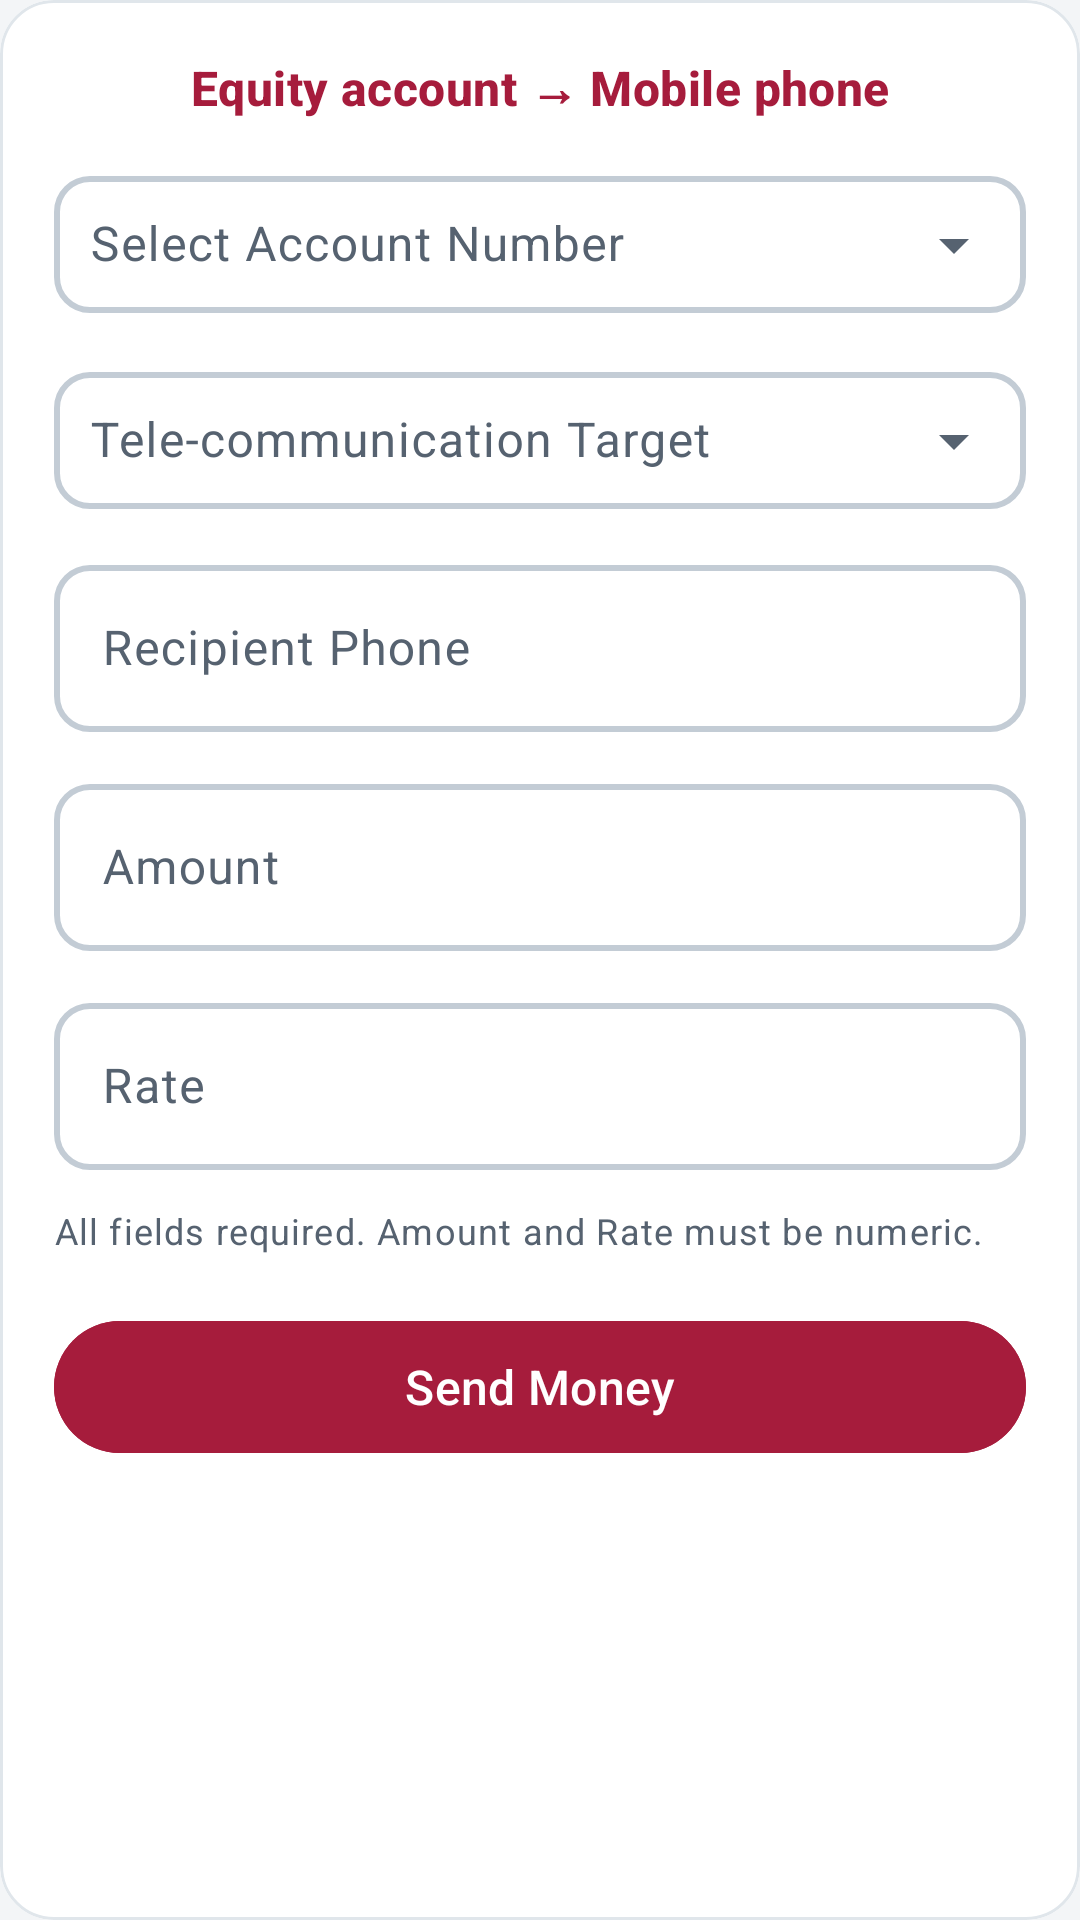

Layout XML and referenced resources for this Android screen:
<!-- AndroidManifest.xml: application theme AppTheme.Light -->
<!-- res/layout/equity_account_to_phone.xml -->
<?xml version="1.0" encoding="utf-8"?>
<com.google.android.material.card.MaterialCardView
    xmlns:android="http://schemas.android.com/apk/res/android"
    xmlns:app="http://schemas.android.com/apk/res-auto"
    android:id="@+id/equity_card_sendmoney"
    android:layout_width="match_parent"
    android:layout_height="match_parent"
    android:layout_margin="8dp"
    app:cardCornerRadius="18dp"
    app:cardElevation="0dp"
    android:foreground="?attr/selectableItemBackground">

    <androidx.core.widget.NestedScrollView
        android:id="@+id/nested_scroll_sendmoney"
        android:layout_width="match_parent"
        android:layout_height="match_parent"
        android:fillViewport="true"
        android:padding="18dp">

        <LinearLayout
            android:layout_width="match_parent"
            android:layout_height="wrap_content"
            android:orientation="vertical">

            
            <TextView
                android:id="@+id/title_sendmoney"
                android:layout_width="match_parent"
                android:layout_height="wrap_content"
                android:text="Equity account → Mobile phone"
                android:textAppearance="@style/TextAppearance.Material3.TitleMedium"
                android:textStyle="bold"
                android:textColor="@color/equity_transaction_main_color"
                android:gravity="center"/>

            
            <com.google.android.material.textfield.TextInputLayout
                android:id="@+id/tilAccountSend"
                style="@style/Widget.Material3.TextInputLayout.OutlinedBox.ExposedDropdownMenu"
                android:layout_width="match_parent"
                android:layout_height="wrap_content"
                android:layout_marginTop="12dp"
                app:boxStrokeColor="@color/equity_transactions_textinput_stroke"
                app:hintTextColor="@color/equity_transactions_textinput_stroke"
                app:boxStrokeWidth="2dp">

                <AutoCompleteTextView
                    android:id="@+id/edtAccountSend"
                    android:layout_width="match_parent"
                    android:layout_height="wrap_content"
                    android:hint="Select Account Number"
                    android:inputType="none"
                    android:padding="12dp"/>
            </com.google.android.material.textfield.TextInputLayout>

            
            <com.google.android.material.textfield.TextInputLayout
                android:id="@+id/tilTelcoSend"
                style="@style/Widget.Material3.TextInputLayout.OutlinedBox.ExposedDropdownMenu"
                android:layout_width="match_parent"
                android:layout_height="wrap_content"
                android:layout_marginTop="12dp"
                app:boxStrokeColor="@color/equity_transactions_textinput_stroke"
                app:hintTextColor="@color/equity_transactions_textinput_stroke"
                app:boxStrokeWidth="2dp">

                <AutoCompleteTextView
                    android:id="@+id/edtTelcoSend"
                    android:layout_width="match_parent"
                    android:layout_height="wrap_content"
                    android:hint="Tele-communication Target"
                    android:inputType="none"
                    android:padding="12dp"/>
            </com.google.android.material.textfield.TextInputLayout>

            
            <com.google.android.material.textfield.TextInputLayout
                app:placeholderText="2547XXXXXXXX"
                android:id="@+id/tilRecipientPhone"
                android:layout_width="match_parent"
                android:layout_height="wrap_content"
                android:layout_marginTop="12dp"
                app:boxStrokeColor="@color/equity_transactions_textinput_stroke"
                app:hintTextColor="@color/equity_transactions_textinput_stroke"
                app:boxStrokeWidth="2dp">

                <com.google.android.material.textfield.TextInputEditText
                    android:id="@+id/edtRecipientPhone"
                    android:layout_width="match_parent"
                    android:layout_height="wrap_content"
                    android:hint="Recipient Phone"
                    android:inputType="phone"/>
            </com.google.android.material.textfield.TextInputLayout>

            
            <com.google.android.material.textfield.TextInputLayout
                android:id="@+id/tilAmountSend"
                android:layout_width="match_parent"
                android:layout_height="wrap_content"
                android:layout_marginTop="12dp"
                app:boxStrokeColor="@color/equity_transactions_textinput_stroke"
                app:hintTextColor="@color/equity_transactions_textinput_stroke"
                app:boxStrokeWidth="2dp">

                <com.google.android.material.textfield.TextInputEditText
                    android:id="@+id/edtAmountSend"
                    android:layout_width="match_parent"
                    android:layout_height="wrap_content"
                    android:hint="Amount"
                    android:inputType="numberDecimal"/>
            </com.google.android.material.textfield.TextInputLayout>

            
            <com.google.android.material.textfield.TextInputLayout
                android:id="@+id/tilRateSend"
                android:layout_width="match_parent"
                android:layout_height="wrap_content"
                android:layout_marginTop="12dp"
                app:boxStrokeColor="@color/equity_transactions_textinput_stroke"
                app:hintTextColor="@color/equity_transactions_textinput_stroke"
                app:boxStrokeWidth="2dp">

                <com.google.android.material.textfield.TextInputEditText
                    android:id="@+id/edtRateSend"
                    android:layout_width="match_parent"
                    android:layout_height="wrap_content"
                    android:hint="Rate"
                    android:inputType="numberDecimal"/>
            </com.google.android.material.textfield.TextInputLayout>

            
            <TextView
                android:id="@+id/helper_text_send"
                android:layout_width="match_parent"
                android:layout_height="wrap_content"
                android:text="All fields required. Amount and Rate must be numeric."
                android:textAppearance="@style/TextAppearance.Material3.BodySmall"
                android:layout_marginTop="12dp"
                android:textColor="?attr/colorOnSurfaceVariant"/>

            
            <com.google.android.material.button.MaterialButton
                android:id="@+id/btnSendMoney"
                android:layout_width="match_parent"
                android:layout_height="wrap_content"
                android:layout_marginTop="18dp"
                android:text="Send Money"
                android:backgroundTint="@color/equity_transaction_main_color"
                android:textColor="@android:color/white"/>
        </LinearLayout>
    </androidx.core.widget.NestedScrollView>
</com.google.android.material.card.MaterialCardView>
<!-- resources referenced by this layout -->
<resources>
  <color name="equity_transaction_main_color">#A61C3C</color>
  <color name="brand_green">#0B7A43</color>
  <color name="white">#FFFFFF</color>
  <color name="brand_green_container">#D4F1E0</color>
  <color name="brand_on_green_container">#002111</color>
  <color name="dark_brand_green">#62D394</color>
  <color name="brand_navy">#1F3A5F</color>
  <color name="brand_navy_container">#DCE7F5</color>
  <color name="brand_on_navy_container">#0A1C33</color>
  <color name="brand_gold">#9A6700</color>
  <color name="brand_gold_container">#FFE7B3</color>
  <color name="brand_on_gold_container">#2B1B00</color>
  <color name="status_error">#C62828</color>
  <color name="status_error_container">#FDE3E3</color>
  <color name="neutral_background">#F3F5F7</color>
  <color name="neutral_on_surface">#17212B</color>
  <color name="neutral_surface">#FFFFFF</color>
  <color name="neutral_surface_variant">#E9EEF2</color>
  <color name="neutral_on_surface_variant">#566270</color>
  <color name="neutral_outline">#C3CCD5</color>
  <color name="neutral_outline_variant">#E0E6EB</color>
  <color name="light_Primarycolor">#17212B</color>
  <color name="light_Primary_background">#F3F5F7</color>
  <color name="light_background_menus">#FFFFFFFF</color>
  <color name="light_toobar_backgroundcolor">#0B7A43</color>
  <color name="light_textcolor">#17212B</color>
  <color name="light_recycler_backgroundcolor">#F3F5F7</color>
  <color name="light_FloatingActionButton_backgroundcolor">#0B7A43</color>
  <color name="light_app_description_backgroundcolor">#0B7A43</color>
  <color name="light_app_description_color">#FFFFFFFF</color>
  <color name="light_bottombtnsoptionsbackgroundcolor">#FFFFFF</color>
  <color name="light_Deletebutton">#C62828</color>
  <color name="light_editbtncolor">#1F3A5F</color>
  <color name="light_rowbackground">#FFFFFFFF</color>
  <color name="light_rowborder">#E0E6EB</color>
  <color name="light_customersrecyclerbackground">#F3F5F7</color>
  <color name="light_customersheaderbackground">#1F3A5F</color>
  <color name="light_kisenyi_summary_salesColor">#1E8E3E</color>
  <color name="light_kisenyi_summary_buysColor">#D98E04</color>
  <color name="light_kisenyi_summary_expensesColor">#D93025</color>
  <color name="light_kisenyi_summary_openingColor">#1A6FD1</color>
  <color name="light_kisenyi_summary_expectedColor">#7B4FB3</color>
  <color name="light_kisenyi_summary_recordedColor">#1F3A5F</color>
  <style name="Widget.FrankMpesa.Card" parent="Widget.Material3.CardView.Outlined">
          <item name="cardCornerRadius">16dp</item>
          <item name="strokeColor">?attr/colorOutlineVariant</item>
          <item name="cardBackgroundColor">?attr/colorSurface</item>
      </style>
  <style name="Widget.FrankMpesa.Button" parent="Widget.Material3.Button">
          <item name="android:textAllCaps">false</item>
          <item name="android:minHeight">52dp</item>
          <item name="android:textAppearance">@style/TextAppearance.FrankMpesa.Button</item>
      </style>
  <style name="Widget.FrankMpesa.Fab" parent="Widget.Material3.FloatingActionButton.Primary">
          <item name="backgroundTint">?attr/colorPrimary</item>
          <item name="tint">?attr/colorOnPrimary</item>
      </style>
  <color name="status_bar_light">#075C32</color>
  <color name="navigation_bar_light">#F3F5F7</color>
  <style name="TextAppearance.FrankMpesa.Button" parent="TextAppearance.Material3.LabelLarge">
          <item name="android:textSize">16sp</item>
          <item name="android:textAllCaps">false</item>
      </style>
  <style name="TextAppearance.FrankMpesa.Tab" parent="TextAppearance.Material3.TitleSmall">
          <item name="android:textAllCaps">false</item>
      </style>
  <style name="TextAppearance.FrankMpesa.SectionHeader" parent="TextAppearance.Material3.LabelMedium">
          <item name="android:textAllCaps">true</item>
          <item name="android:letterSpacing">0.08</item>
          <item name="android:textColor">?attr/colorOnSurfaceVariant</item>
      </style>
</resources>
